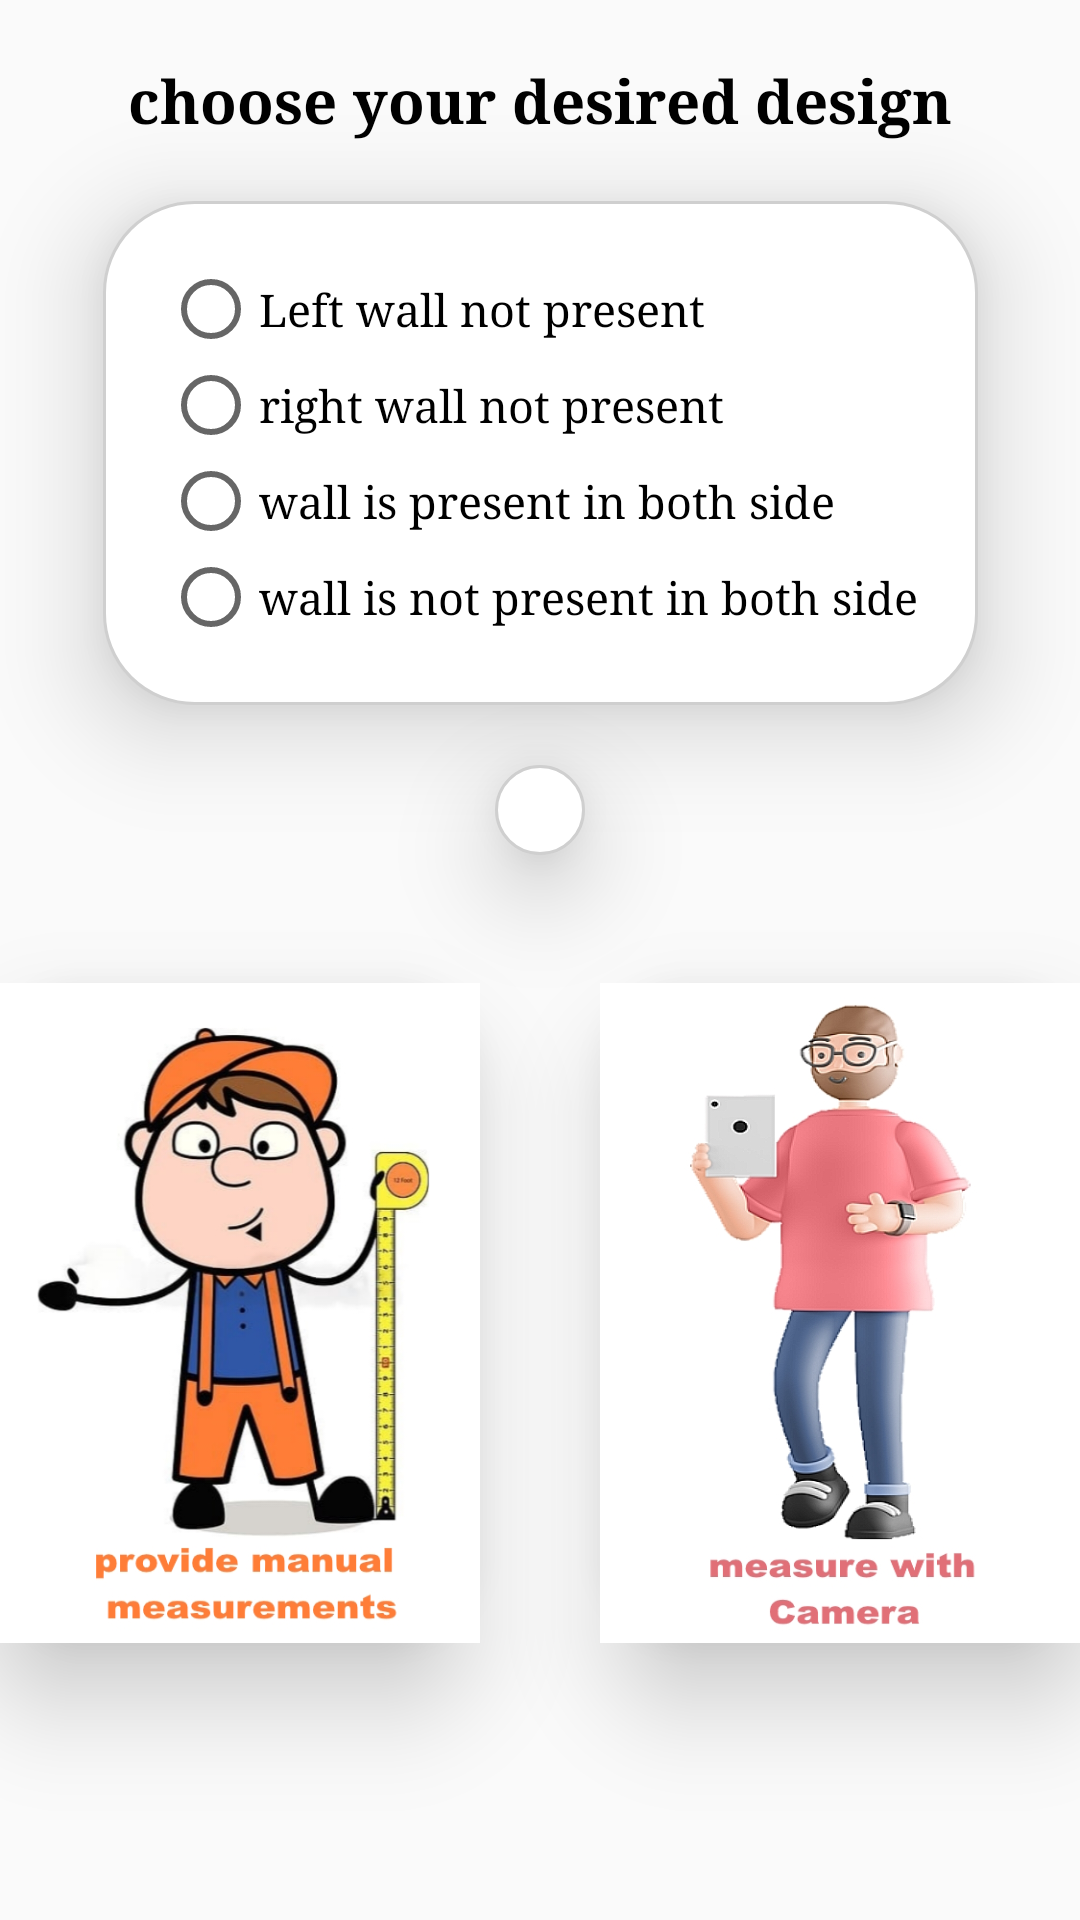

Here is an Android app screen rendered from its layout file. Give the layout XML and the strings, colors and styles it references.
<!-- AndroidManifest.xml: application theme Theme.Woodpeaker -->
<!-- res/layout/order_click_frag_view.xml -->
<?xml version="1.0" encoding="utf-8"?>
<androidx.constraintlayout.widget.ConstraintLayout xmlns:android="http://schemas.android.com/apk/res/android"
    xmlns:tools="http://schemas.android.com/tools"
    android:layout_width="match_parent"
    android:layout_height="wrap_content"
    xmlns:app="http://schemas.android.com/apk/res-auto">


    <TextView
        app:layout_constraintLeft_toLeftOf="parent"
        app:layout_constraintRight_toRightOf="parent"
        app:layout_constraintTop_toTopOf="parent"
        android:layout_margin="20dp"
        android:layout_width="wrap_content"
        android:layout_height="wrap_content"
        android:textSize="20sp"
        android:textStyle="bold"
        android:id="@+id/textview"
        android:text="choose your desired design"/>


    <TextView
        android:id="@+id/warning"
        android:layout_width="wrap_content"
        android:layout_height="wrap_content"
        android:text="choose first!"
        app:layout_constraintLeft_toLeftOf="parent"
        app:layout_constraintBottom_toTopOf="@id/textview"
        android:textColor="@color/dotRedDeep"
        android:layout_marginLeft="160sp"
        android:visibility="gone"/>
    <RadioGroup
        android:elevation="20dp"
        android:padding="20dp"
        android:layout_margin="20dp"
        app:layout_constraintTop_toBottomOf="@id/textview"
        app:layout_constraintLeft_toLeftOf="parent"
        app:layout_constraintRight_toRightOf="parent"
        android:layout_marginLeft="5dp"
        android:id="@+id/radio_group_nowall"
        android:paddingRight="5dp"
        android:background="@drawable/shape_corner100dp_strokeshadow2dp"
        android:orientation="vertical"
        android:layout_width="wrap_content"
        android:layout_height="wrap_content">
        <RadioButton
            android:id="@+id/left_nowall"
            android:layout_width="wrap_content"
            android:layout_height="wrap_content"
            android:textSize="15sp"
            android:text="Left wall not present"
            android:checked="false"/>
        <RadioButton
            android:id="@+id/right_nowall"
            android:layout_width="wrap_content"
            android:layout_height="wrap_content"
            android:textSize="15sp"
            android:text="right wall not present"
            android:checked="false"/>
        <RadioButton
            android:id="@+id/all_side_wall_avail"
            android:layout_width="wrap_content"
            android:layout_height="wrap_content"
            android:textSize="15sp"
            android:text="wall is present in both side"
            android:checked="false"/>
        <RadioButton
            android:id="@+id/all_side_nowall"
            android:layout_width="wrap_content"
            android:layout_height="wrap_content"
            android:textSize="15sp"
            android:text="wall is not present in both side"
            android:checked="false"/>
    </RadioGroup>
    <ImageButton
        android:layout_margin="20dp"
        android:background="@drawable/shape_corner100dp_strokeshadow2dp"
        android:id="@+id/btn_manual"
        android:elevation="20dp"
        android:scaleType="fitXY"
        android:layout_width="160dp"
        android:layout_height="220dp"
        app:layout_constraintLeft_toLeftOf="parent"
        app:layout_constraintTop_toBottomOf="@id/radio_group_nowall"
        app:layout_constraintBottom_toBottomOf="parent"
        app:layout_constraintRight_toLeftOf="@id/btn_auto"
        android:src="@drawable/manualymeasure"/>
    <ImageButton
        android:id="@+id/btnQuestion"
        android:layout_width="30dp"
        android:layout_height="30dp"
        android:layout_margin="20dp"
        android:background="@drawable/shape_corner100dp_strokeshadow2dp"
        android:elevation="20dp"
        android:src="@drawable/baseline_question_mark_24"
        app:layout_constraintLeft_toRightOf="@id/btn_manual"
        app:layout_constraintRight_toLeftOf="@id/btn_auto"
        app:layout_constraintTop_toBottomOf="@id/radio_group_nowall" />
    <ImageButton
        android:layout_margin="20dp"
        android:background="@drawable/shape_corner100dp_strokeshadow2dp"
        android:id="@+id/btn_auto"
        android:elevation="20dp"
        android:scaleType="fitXY"
        android:layout_width="160dp"
        android:layout_height="220dp"
        app:layout_constraintRight_toRightOf="parent"
        app:layout_constraintLeft_toRightOf="@id/btn_manual"
        app:layout_constraintTop_toBottomOf="@id/radio_group_nowall"
        app:layout_constraintBottom_toBottomOf="parent"
        android:src="@drawable/automeasure"/>
</androidx.constraintlayout.widget.ConstraintLayout>
<!-- resources referenced by this layout -->
<resources>
  <color name="dotRedDeep">#EA0000</color>
  <!-- drawable automeasure: jpg bitmap (drawable, 105348 bytes) -->
  <!-- drawable manualymeasure: jpg bitmap (drawable, 148735 bytes) -->
  <!-- drawable shape_corner100dp_strokeshadow2dp (drawable) -->
  <?xml version="1.0" encoding="utf-8"?>
  <shape xmlns:android="http://schemas.android.com/apk/res/android">
      <corners android:radius="30dp" />
      <solid android:color="@color/white"/>
      <stroke android:color="@color/shadow" android:width="1dp"/>
  </shape>
  <style name="Theme.Woodpeaker" parent="Theme.AppCompat.DayNight.NoActionBar">
          
          <item name="colorPrimary">@color/dotRedLight</item>
          <item name="colorPrimaryVariant">@color/dotRedDeep</item>
          <item name="colorOnPrimary">@color/white</item>
          
          <item name="colorSecondary">@color/teal_200</item>
          <item name="colorSecondaryVariant">@color/teal_700</item>
          <item name="colorOnSecondary">@color/black</item>
          
          <item name="android:statusBarColor">?attr/colorPrimaryVariant</item>
  
          <item name="android:fontFamily">serif</item>
          <item name="fontFamily">serif</item>
  
          <item name="android:textColor">#000000</item>
  
          
      </style>
  <color name="white">#FFFFFFFF</color>
  <color name="shadow">#CFCFCF</color>
  <color name="dotRedLight">#D69494</color>
  <color name="teal_200">#FF03DAC5</color>
  <color name="teal_700">#FF018786</color>
  <color name="black">#FF000000</color>
</resources>
